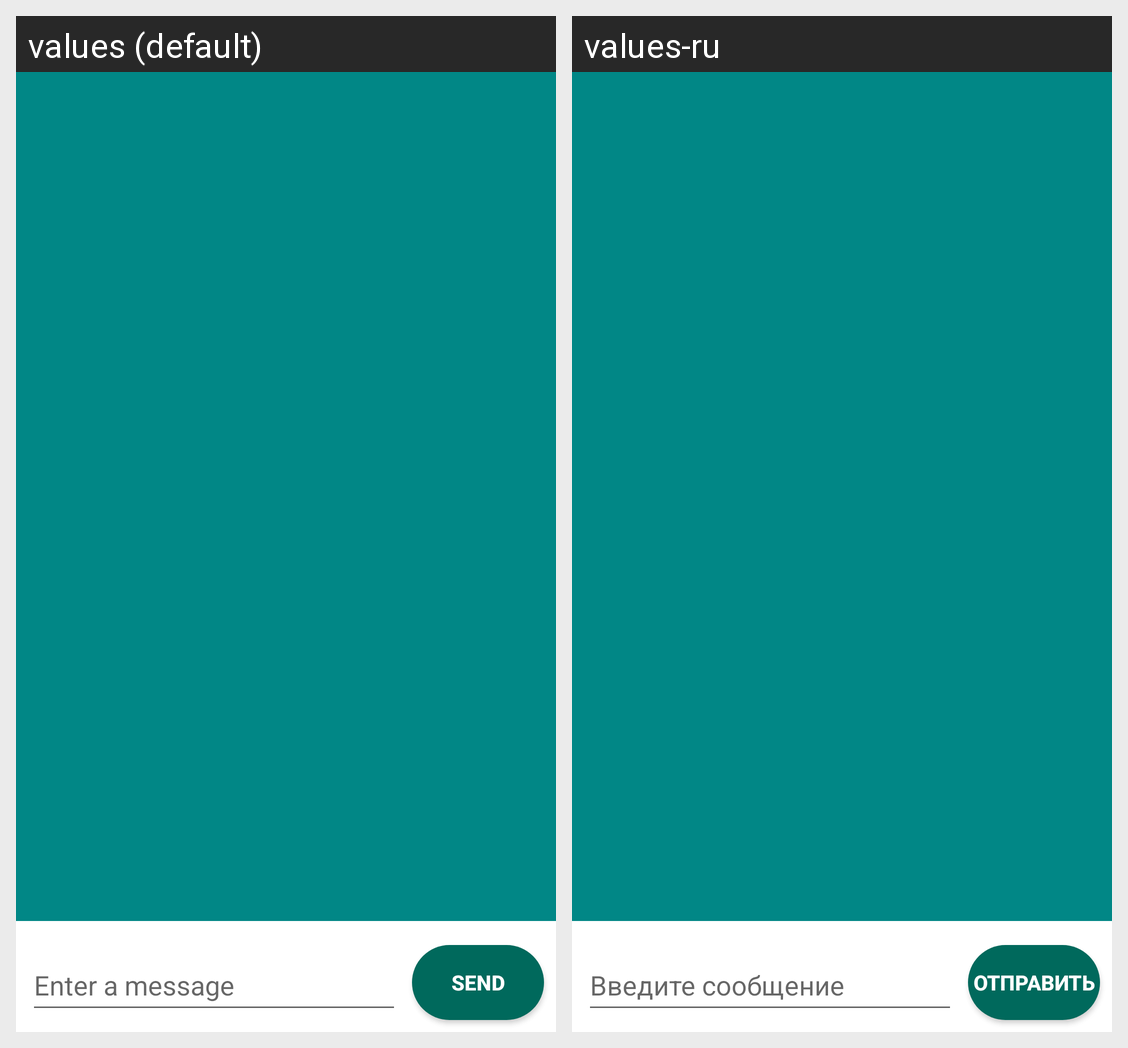

Translations of the strings shown on this Android screen, per locale in the grid:
Android screen res/layout/activity_chat_log.xml rendered under 2 locales, left to right: values (default), values-ru. Device: Nexus 5 (rendered at 1080×1920; each locale shown at half size, 540×960, under a caption strip naming it); theme Theme.Messenger.
Strings drawn on this screen, with the default value and each locale's value (text and hints the layout hard-codes, and strings that could not be matched under every locale, appear in the picture but are not listed):

chatlog_enter_message
  values: Enter a message
  values-ru: Введите сообщение

chatlog_send
  values: Send
  values-ru: Отправить
